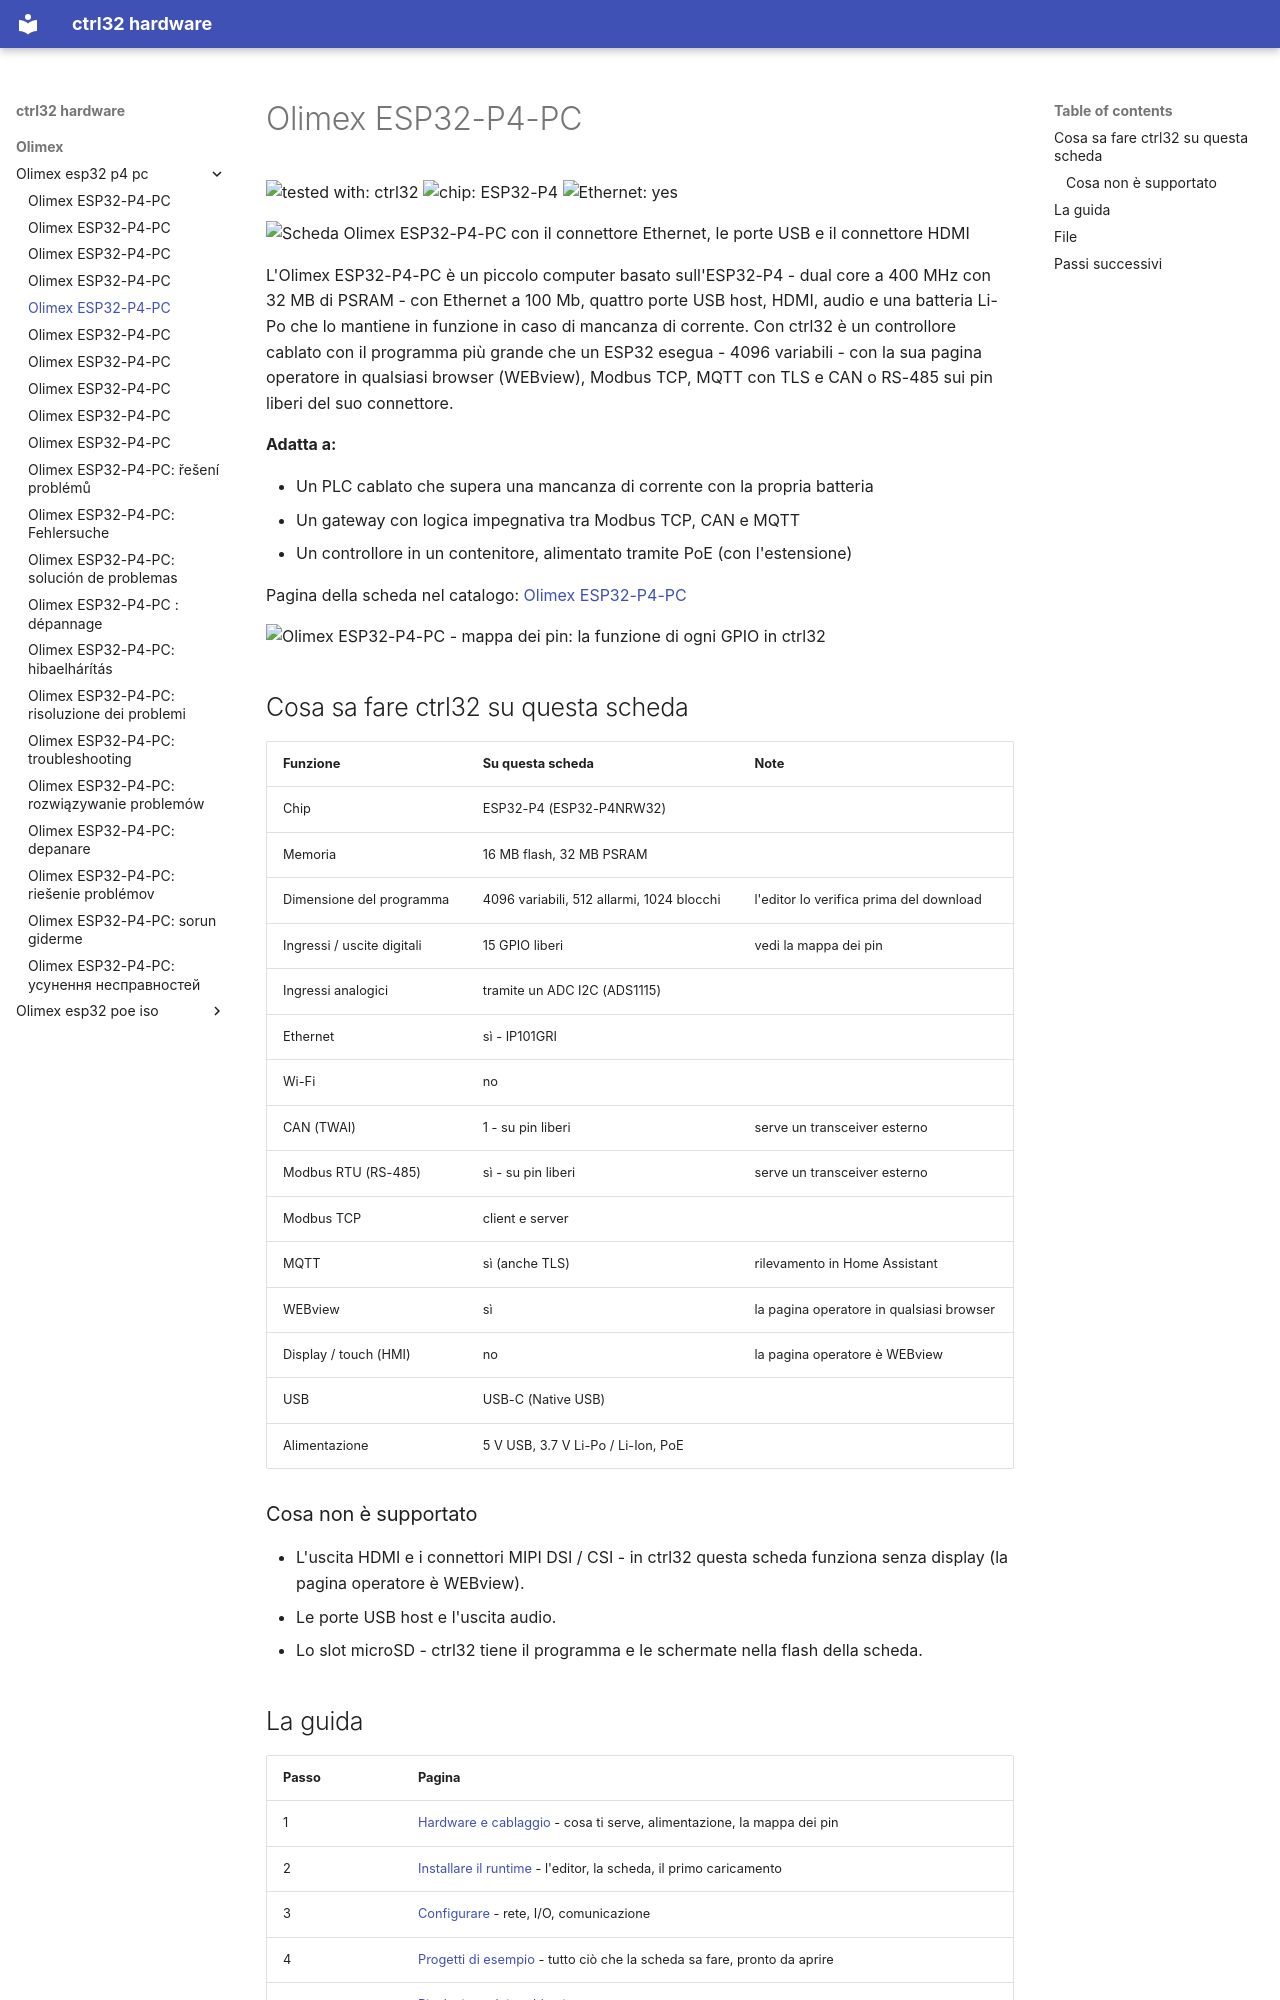

repository: ctrl32/hardware · page: olimex/olimex-esp32-p4-pc/README.it/index.html · generator: mkdocs

---
title: Olimex ESP32-P4-PC
slug: olimex-esp32-p4-pc
sidebar_position: 10
hardware: /hardware/boards/olimex-esp32-p4-pc/
image: img/board-01.jpg
image_alt: Scheda Olimex ESP32-P4-PC con il connettore Ethernet, le porte USB e il connettore HDMI
tags:
- esp32-p4
- ethernet
- ups
- olimex
---

# Olimex ESP32-P4-PC

![tested with: ctrl32](https://img.shields.io/badge/tested%20with-ctrl32-0ea5e9) ![chip: ESP32-P4](https://img.shields.io/badge/chip-ESP32--P4-334155) ![Ethernet: yes](https://img.shields.io/badge/Ethernet-yes-16a34a)

![Scheda Olimex ESP32-P4-PC con il connettore Ethernet, le porte USB e il connettore HDMI](img/board-01.jpg)

L'Olimex ESP32-P4-PC è un piccolo computer basato sull'ESP32-P4 - dual core a 400 MHz con 32 MB di PSRAM - con Ethernet a 100 Mb, quattro porte USB host, HDMI, audio e una batteria Li-Po che lo mantiene in funzione in caso di mancanza di corrente. Con ctrl32 è un controllore cablato con il programma più grande che un ESP32 esegua - 4096 variabili - con la sua pagina operatore in qualsiasi browser (WEBview), Modbus TCP, MQTT con TLS e CAN o RS-485 sui pin liberi del suo connettore.

**Adatta a:**

- Un PLC cablato che supera una mancanza di corrente con la propria batteria
- Un gateway con logica impegnativa tra Modbus TCP, CAN e MQTT
- Un controllore in un contenitore, alimentato tramite PoE (con l'estensione)

Pagina della scheda nel catalogo: [Olimex ESP32-P4-PC](https://ctrl32.com/hardware/boards/olimex-esp32-p4-pc/)

![Olimex ESP32-P4-PC - mappa dei pin: la funzione di ogni GPIO in ctrl32](pinout/pinout.png)

## Cosa sa fare ctrl32 su questa scheda

<!-- capabilities:start -->
| Funzione | Su questa scheda | Note |
|---|---|---|
| Chip | ESP32-P4 (ESP32-P4NRW32) |  |
| Memoria | 16 MB flash, 32 MB PSRAM |  |
| Dimensione del programma | 4096 variabili, 512 allarmi, 1024 blocchi | l'editor lo verifica prima del download |
| Ingressi / uscite digitali | 15 GPIO liberi | vedi la mappa dei pin |
| Ingressi analogici | tramite un ADC I2C (ADS1115) |  |
| Ethernet | sì - IP101GRI |  |
| Wi-Fi | no |  |
| CAN (TWAI) | 1 - su pin liberi | serve un transceiver esterno |
| Modbus RTU (RS-485) | sì - su pin liberi | serve un transceiver esterno |
| Modbus TCP | client e server |  |
| MQTT | sì (anche TLS) | rilevamento in Home Assistant |
| WEBview | sì | la pagina operatore in qualsiasi browser |
| Display / touch (HMI) | no | la pagina operatore è WEBview |
| USB | USB-C (Native USB) |  |
| Alimentazione | 5 V USB, 3.7 V Li-Po / Li-Ion, PoE |  |
<!-- capabilities:end -->

### Cosa non è supportato

- L'uscita HDMI e i connettori MIPI DSI / CSI - in ctrl32 questa scheda funziona senza display (la pagina operatore è WEBview).
- Le porte USB host e l'uscita audio.
- Lo slot microSD - ctrl32 tiene il programma e le schermate nella flash della scheda.
